pico-8 play session: no input (idle)

[t = 1 s] idle ~1s (no d-pad/buttons)
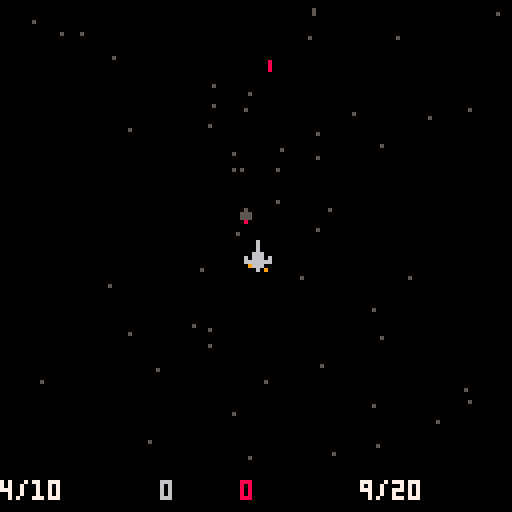
[t = 2 s] idle ~2s (no d-pad/buttons)
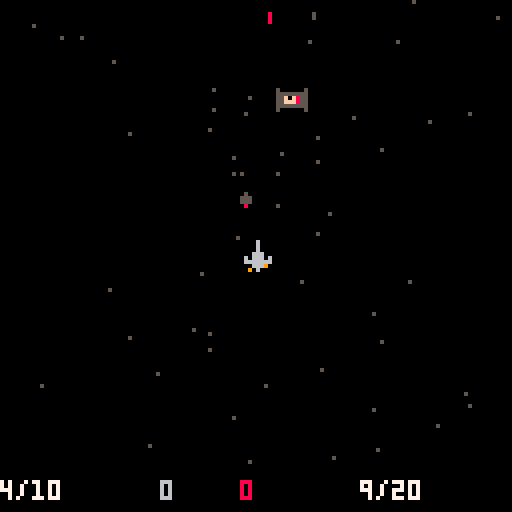
[t = 4 s] idle ~4s (no d-pad/buttons)
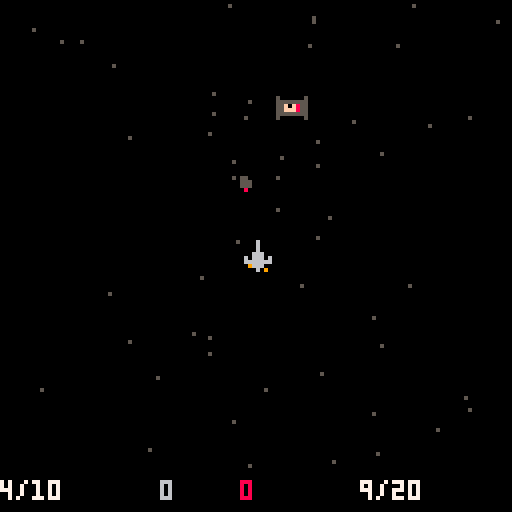
[t = 8 s] idle ~8s (no d-pad/buttons)
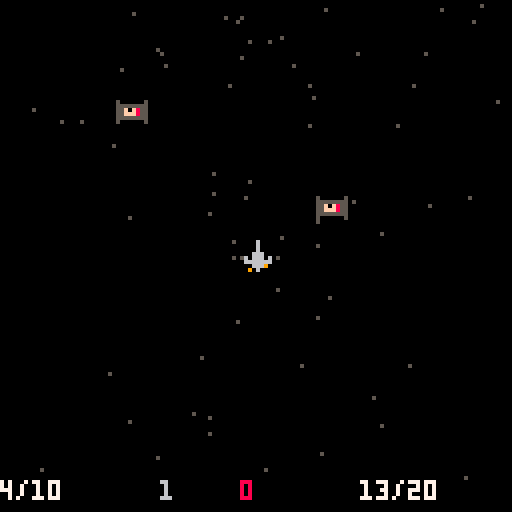

pico-8 cartridge
version 27
__lua__

t=0
dx = 0
dy = 0.25
global_id=0
 info = {}
 score = {good=0, bad=0}
 info.tie = {
   type = "tie",
   sp = 3,
   x = 0,
   y = 0,
   box = {x1 = 0, x2 = 8, y1 = 0, y2 = 8},
   dx = 0,
   dy = 0.5,
   dr = 40,
   bullet = "tie_bullet",
 }
 info.ship = {
   type = "ship",
   sps = {1,2}, -- which sprites to animate
   animt = 6,  -- total time over which to animate
   x = 60,
   y = 60,
   box = {x1 = 0, x2 = 12, y1 = 0, y2 = 10},
 }
 info.bomb = {
   type = "bomb",
   sp = 17,  -- sprite
   box = {x1 = -24, x2 = 32, y1 = -8, y2 = 8},
   sx = 0,   -- sfx
   dx = 0,   -- speed x
   dy = -1,  -- speed y
 }
 info.bullet = {
   type = "bullet",
   sp = 18,
   sx = 1,   -- sfx
   box = {x1 = 7, x2 = 7, y1 = 0, y2 = 2},
   dx = 0,
   dy = -3,
 }
 info.explosion = {
  type = "explosion",
  sp = 4,
  sps = {4, 5, 6, 7},
  spi = 0
 }
 info.star = {
  type = "star",
  dr = 3,
  c = 5,
 }

function _init()
 ship = spawn("ship", { x = 60,  y = 60 })
 bullets = {}
 enemies = {}
 explosions = {}
 stars = {}
 for i=1,100 do
  add(stars, spawn("star", {x=rndi(180), y=rndi(180)}))
 end
 bound = {x1 = 2, x2 = 128, y1 = 0, y2 = 120}
 ammos = {}
 ammos[0] = {
  type = "bomb",
  n = 5,    -- qty
  t = 0,    -- last time fired
  dr = 200,   -- replenish rate
  df = 30,  -- fire rate
  mx = 10,  -- max
 }
 ammos[1] = {
  type = "bullet",
  n = 10,
  t = 0,
  dr = 25,
  df = 5,
  mx = 20,
 }
end


function replenish()
 create_enemy()

 -- replenish ammo
 for k,a in pairs(ammos) do
--  local a = ammos[k]
  if ((t % a.dr) == 0 and a.n < a.mx) then
    a.n += 1
  end
 end
end


function create_enemy()
 if ((t % info.tie.dr) == 0) then
  e = spawn("tie", { x=rndi(100), y=20 })
  add(enemies, e)
 end
end

function continue_exploding()
  local to_kill = {}
  for e in all(explosions) do
   if e.spi >= #e.sps then
      del(explosions, e)
   else
      if (t%3) == 0 then
       e.spi = e.spi + 1
       e.sp = e.sps[e.spi]
      end
   end
  end
  for e in all(to_kill) do
   del(dead_enemies, e)
  end
end

function killed(b, tbl)
 local expl = {}
 for de in all(tbl) do
  sfx(2)
  score.good += 1
  info[de.type].dr -= 1
  info[de.type].dy += 0.1
  del(enemies, de)
  del(bullets, b)
  add(expl, spawn("explosion", { x = de.x, y = de.y }))
 end
 return expl
end


function _update()
 t += 1
 animate(ship)
 replenish()
 for b in all(bullets) do
  moveobj(b)
  if not in_bound(b, bound) then
   del(bullets, b)
  end
  local newly_died = collide_any(b, enemies)
  if next(newly_died) == nil then
  else merge(explosions, killed(b, newly_died)) end
 end

 continue_exploding()

 for e in all(enemies) do
  -- printh(e.id .. ": [" .. e.x .. ", " .. e.y .. "]")
  moveobj(e)
  if not in_bound(e, bound) then
    score.bad += 1
    info[e.type].dr = max(info[e.type].dr + 1, 50)
    info[e.type].dy = min(info[e.type].dy - 0.3, 0.5)
    del(enemies, e)
  end
 end

 if ((t % info.star.dr) == 0) then
  add(stars, spawn("star", {x = rndi(180), y = rndi(3) }))
 end

 for s in all(stars) do
  s.y += dy
  s.x += dx
  if not in_bound(s, bound) then del(stars, s) end
 end

 -- buttons
 if btn(⬆️) then
  ship.dy = min(0, ship.dy) - 0.1
  ship.y+=ship.dy
 end
 if btn(⬇️) then
  ship.dy = max(0, ship.dy) + 0.1
  ship.y+=ship.dy
 end
 if btn(⬅️) then
  ship.dx = min(0, ship.dx) - 0.1
  ship.x += ship.dx
 end
 if btn(➡️) then
  ship.dx = max(0, ship.dx) + 0.1
  ship.x+=ship.dx
 end
 constrain(ship, bound)

 if btn(🅾️) then fire(0) end
 if btn(❎) then fire(1) end
end

function _draw()
 cls()
 for s in all(stars) do
  pset(s.x, s.y, s.c)
 end
 for b in all(bullets) do
  spr(b.sp, flr(b.x), flr(b.y))
 end
 for e in all(enemies) do
  spr(e.sp, flr(e.x), flr(e.y))
 end
 for de in all(explosions) do
  spr(de.sp, flr(de.x), flr(de.y))
 end
 print(score.good or 0, 40, 120, 6)
 print(score.bad  or 0, 60, 120, 8)
 print(ammos[0].n .. "/" .. ammos[0].mx, 0,120, 7)
 print(ammos[1].n .. "/" .. ammos[1].mx, 90,120, 7)
 spr(ship.sp, ship.x, ship.y)
end

-->8
-- PAGE 1
-- a = 0 or 1
function fire(k)
 if (k < 0 or k > 1 or ammos[k].n <= 0) then return end
 a = ammos[k]
 if ((t - a.t) < a.df) then return end
 a.n -= 1
 a.t = t
 local b = spawn(a.type, {
   x = ship.x,
   y = ship.y,
 })
 add(bullets, b)
 sfx(b.sx, a)
end
-- utils
function copy(a)
 local n = {}
 for k,v in pairs(a) do n[k] = v end
 return n
end

function merge(a,b)
 for k,v in pairs(b) do a[k] = v end
end

function animate(o)
 if o.animt == nil then return end -- not animatable
 local k = t % o.animt
 local i = flr(#o.sps * k / o.animt)
 o.sp = o.sps[i + 1]
end

function constrain(o, b)
 if o.x + o.box.x1 < b.x1 then o.x = b.x1 + o.box.x1 end
 if o.x + o.box.x2 > b.x2 then o.x = b.x2 - o.box.x2 end
 if o.y + o.box.y1 < b.y1 then o.y = b.y1 + o.box.y1 end
 if o.y + o.box.y2 > b.y2 then o.y = b.y2 - o.box.y2 end
end

function in_bound(o, b)
 return (o.x > b.x1 and o.x < b.x2 and
         o.y > b.y1 and o.y < b.y2)
end

function moveobj(b)
  b.x += b.dx
  b.y += b.dy
end

function spawn(name, initial)
 local e = copy(info[name])
 global_id += 1
 initial.id = global_id
 merge(e, initial)
 return e
end

function rndi(n)
 return flr(rnd(n))
end

function collide(a, b)
 if (a.x + a.box.x1 > b.x + b.box.x2 or
     a.y + a.box.y1 > b.y + b.box.y2 or
     b.x + b.box.x1 > a.x + a.box.x2 or
     b.y + b.box.y1 > a.y + a.box.y2) then
  return false
 else
  return true
 end
end

function collide_any(obj, objects)
 local collisions = {}
 for o in all(objects) do
  if (collide(obj, o)) then add(collisions, o) end
 end
 return collisions
end

-- /utils

-->8
-- PAGE 2
function showids(tbl)
 local str = ""
 for k,v in pairs(tbl) do
  if (type(v) == 'table') then v = v.id end
  str = str .. v .. ", "
 end
 return str
end
__gfx__
00000000000060000000600050000005500000a5a8800005080a08a00a0000000000000000000000000000000000000000000000000000000000000000000000
0000000000006000000060005555555555a9a9aa9a9a55559a9a889a000a09000000000000000000000000000000000000000000000000000000000000000000
00700700000060000000600055f0f85555f988559889888598898880090090a00000000000000000000000000000000000000000000000000000000000000000
00077000000666000006660055fff85555f8885588888895a88880900a0000900000000000000000000000000000000000000000000000000000000000000000
000770000606660606066606555555555a9599a5888888a5088a88a9000000a00000000000000000000000000000000000000000000000000000000000000000
007007000666666606666666500000055000000580000005808a8089a00a00090000000000000000000000000000000000000000000000000000000000000000
00000000000666900096660000000000000000000000000090099aaa900000000000000000000000000000000000000000000000000000000000000000000000
0000000000906000000060900000000000000000000000000990aa900090a0000000000000000000000000000000000000000000000000000000000000000000
500000050500000000000008500000a5000000000000000000000000000000000000000000000000000000000000000000000000000000000000000000000000
50000005555000000000000855a9a9aa000000000000000000000000000000000000000000000000000000000000000000000000000000000000000000000000
55055055555000000000000855f98855000000000000000000000000000000000000000000000000000000000000000000000000000000000000000000000000
55558555080000000000000055f88855000000000000000000000000000000000000000000000000000000000000000000000000000000000000000000000000
5505505500000000000000005a9599a5000000000000000000000000000000000000000000000000000000000000000000000000000000000000000000000000
50000005000000000000000050000005000000000000000000000000000000000000000000000000000000000000000000000000000000000000000000000000
50000005000000000000000000000000000000000000000000000000000000000000000000000000000000000000000000000000000000000000000000000000
00000000000000000000000000000000000000000000000000000000000000000000000000000000000000000000000000000000000000000000000000000000
000000000000000000000000a8800005080a08a00a00000000000000000000000000000000000000000000000000000000000000000000000000000000000000
0000000000000000000000009a9a55559a9a889a000a090000000000000000000000000000000000000000000000000000000000000000000000000000000000
0000000000000000000000009889888598898880090090a000000000000000000000000000000000000000000000000000000000000000000000000000000000
00000000000000000000000088888895a88880900a00009000000000000000000000000000000000000000000000000000000000000000000000000000000000
000000000000000000000000888888a5088a88a9000000a000000000000000000000000000000000000000000000000000000000000000000000000000000000
00000000000000000000000080000005808a8089a00a000900000000000000000000000000000000000000000000000000000000000000000000000000000000
0000000000000000000000000000000090099aaa9000000000000000000000000000000000000000000000000000000000000000000000000000000000000000
000000000000000000000000000000000990aa900090a00000000000000000000000000000000000000000000000000000000000000000000000000000000000
